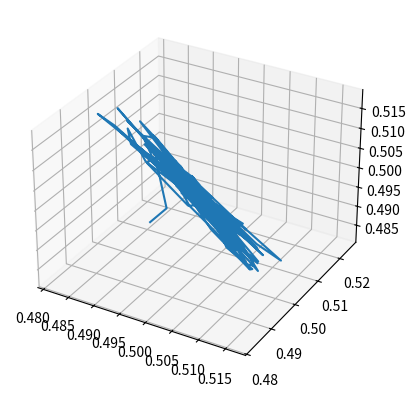

The script that saved this image:
import numpy as np
import matplotlib.pyplot as plt
from mpl_toolkits.mplot3d import Axes3D

def generateMatchingPennies():
    """
    Create Matching Pennies Matrix

    :return:
    """

    A = np.array([[1, -1], [-1, 1]])
    B = np.array([[-1, 1], [1, -1]])

    return A, B

def getActionProbs(Q, agentParams):
    """
        qValues: nPlayer x nActions x nSim
        return: nPlayer x nActions x nSim
        """
    alpha, tau, gamma = agentParams

    return np.exp(tau * Q) / np.sum(np.exp(tau * Q), axis=1)[:, None]

def getCurrentActions(actionProbs):
    return [np.random.choice([0, 1], p=actionProbs[p, :]) for p in range(3)]

def getRewards(G, bChoice):
    A, B = G

    rewards = np.zeros(3)
    rewards[0] = A[bChoice[0], bChoice[1]] + B[bChoice[2], bChoice[0]]
    rewards[1] = B[bChoice[0], bChoice[1]] + A[bChoice[1], bChoice[2]]
    rewards[2] = A[bChoice[2], bChoice[0]] + B[bChoice[1], bChoice[2]]

    return rewards

def qUpdate(Q, G, agentParams):

    alpha, tau, gamma = agentParams

    actionProbs = getActionProbs(Q, agentParams)
    bChoice = getCurrentActions(actionProbs)
    rewards = getRewards(G, bChoice)

    for p in range(3):
        Q[p, bChoice[p]] += alpha * (rewards[p] - Q[p, bChoice[p]] + gamma * np.max(Q[p, :]))
    return Q

def initialiseQ():
    return np.random.rand(3, 2)

def simulate(agentParams, nIter = 5e3):
    nIter = int(nIter)

    G = generateMatchingPennies()
    Q = initialiseQ()

    firstActionTracker = np.zeros((3, nIter))

    for cIter in range(nIter):
        Q = qUpdate(Q, G, agentParams)
        firstActionTracker[:, cIter] = getActionProbs(Q, agentParams)[:, 0]

    return firstActionTracker

if __name__ == '__main__':

    alpha, tau, gamma = 0.05, 0.1, 0.1

    agentParams = alpha, tau, gamma

    firstActionTracker = simulate(agentParams)

    fig = plt.figure()
    ax = fig.add_subplot(111, projection='3d')
    plt.plot(firstActionTracker[0, ::25], firstActionTracker[1, ::25], firstActionTracker[2, ::25]), plt.show()